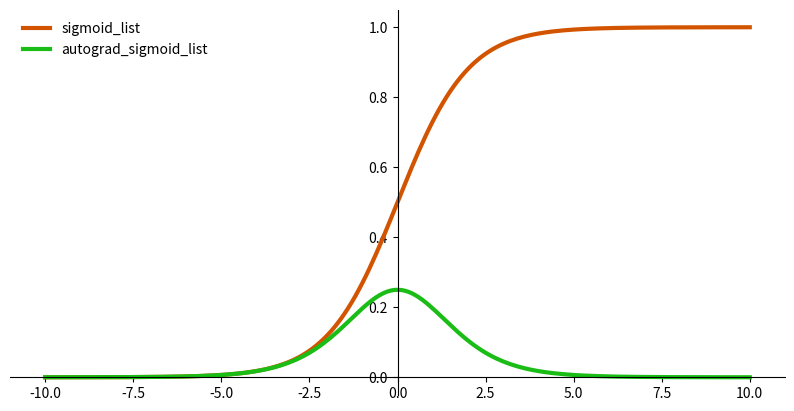

The matplotlib source for this figure:
import numpy as np
import matplotlib.pyplot as plt


def plot_function_and_derivative(x, func, derivative):
    # setting the axes at the centre
    fig, ax = plt.subplots(figsize=(10, 5))
    ax.spines['left'].set_position('center')
    ax.spines['bottom'].set_position('zero')
    ax.spines['right'].set_color('none')
    ax.spines['top'].set_color('none')
    ax.xaxis.set_ticks_position('bottom')
    ax.yaxis.set_ticks_position('left')

    # plot the function
    ax.plot(x, func(x), color="#d35400", linewidth=3, label=func.__name__)
    ax.plot(x, derivative(x), color="#1abd15", linewidth=3, label=derivative.__name__)

    ax.legend(loc="upper left", frameon=False)
    plt.show()


def sigmoid(x):
    return 1 / (1 + np.exp(-x))


def autograd(func, x):
    epsilon = 1e-6
    delta_y = func(x + epsilon) - func(x)
    derivative = delta_y / epsilon
    return derivative


def sigmoid_list(x_data):
    fx = [sigmoid(x) for x in x_data]
    return fx


def autograd_sigmoid_list(x_data):
    func = sigmoid
    dfx = [autograd(func, x) for x in x_data]
    return dfx


x_data = list(range(-100, 100 + 1, 1))
x_data = [x / 10 for x in x_data]
plot_function_and_derivative(x_data, sigmoid_list, autograd_sigmoid_list)

x_list = list([-1, 0, 1])
x_sigmoid_list = sigmoid_list(x_list)
print([round(num, 2) for num in x_sigmoid_list])

x_list = list([-1, 0, 1])
x_gradient_list = autograd_sigmoid_list(sigmoid_list(x_list))
print([round(num, 2) for num in x_gradient_list])
